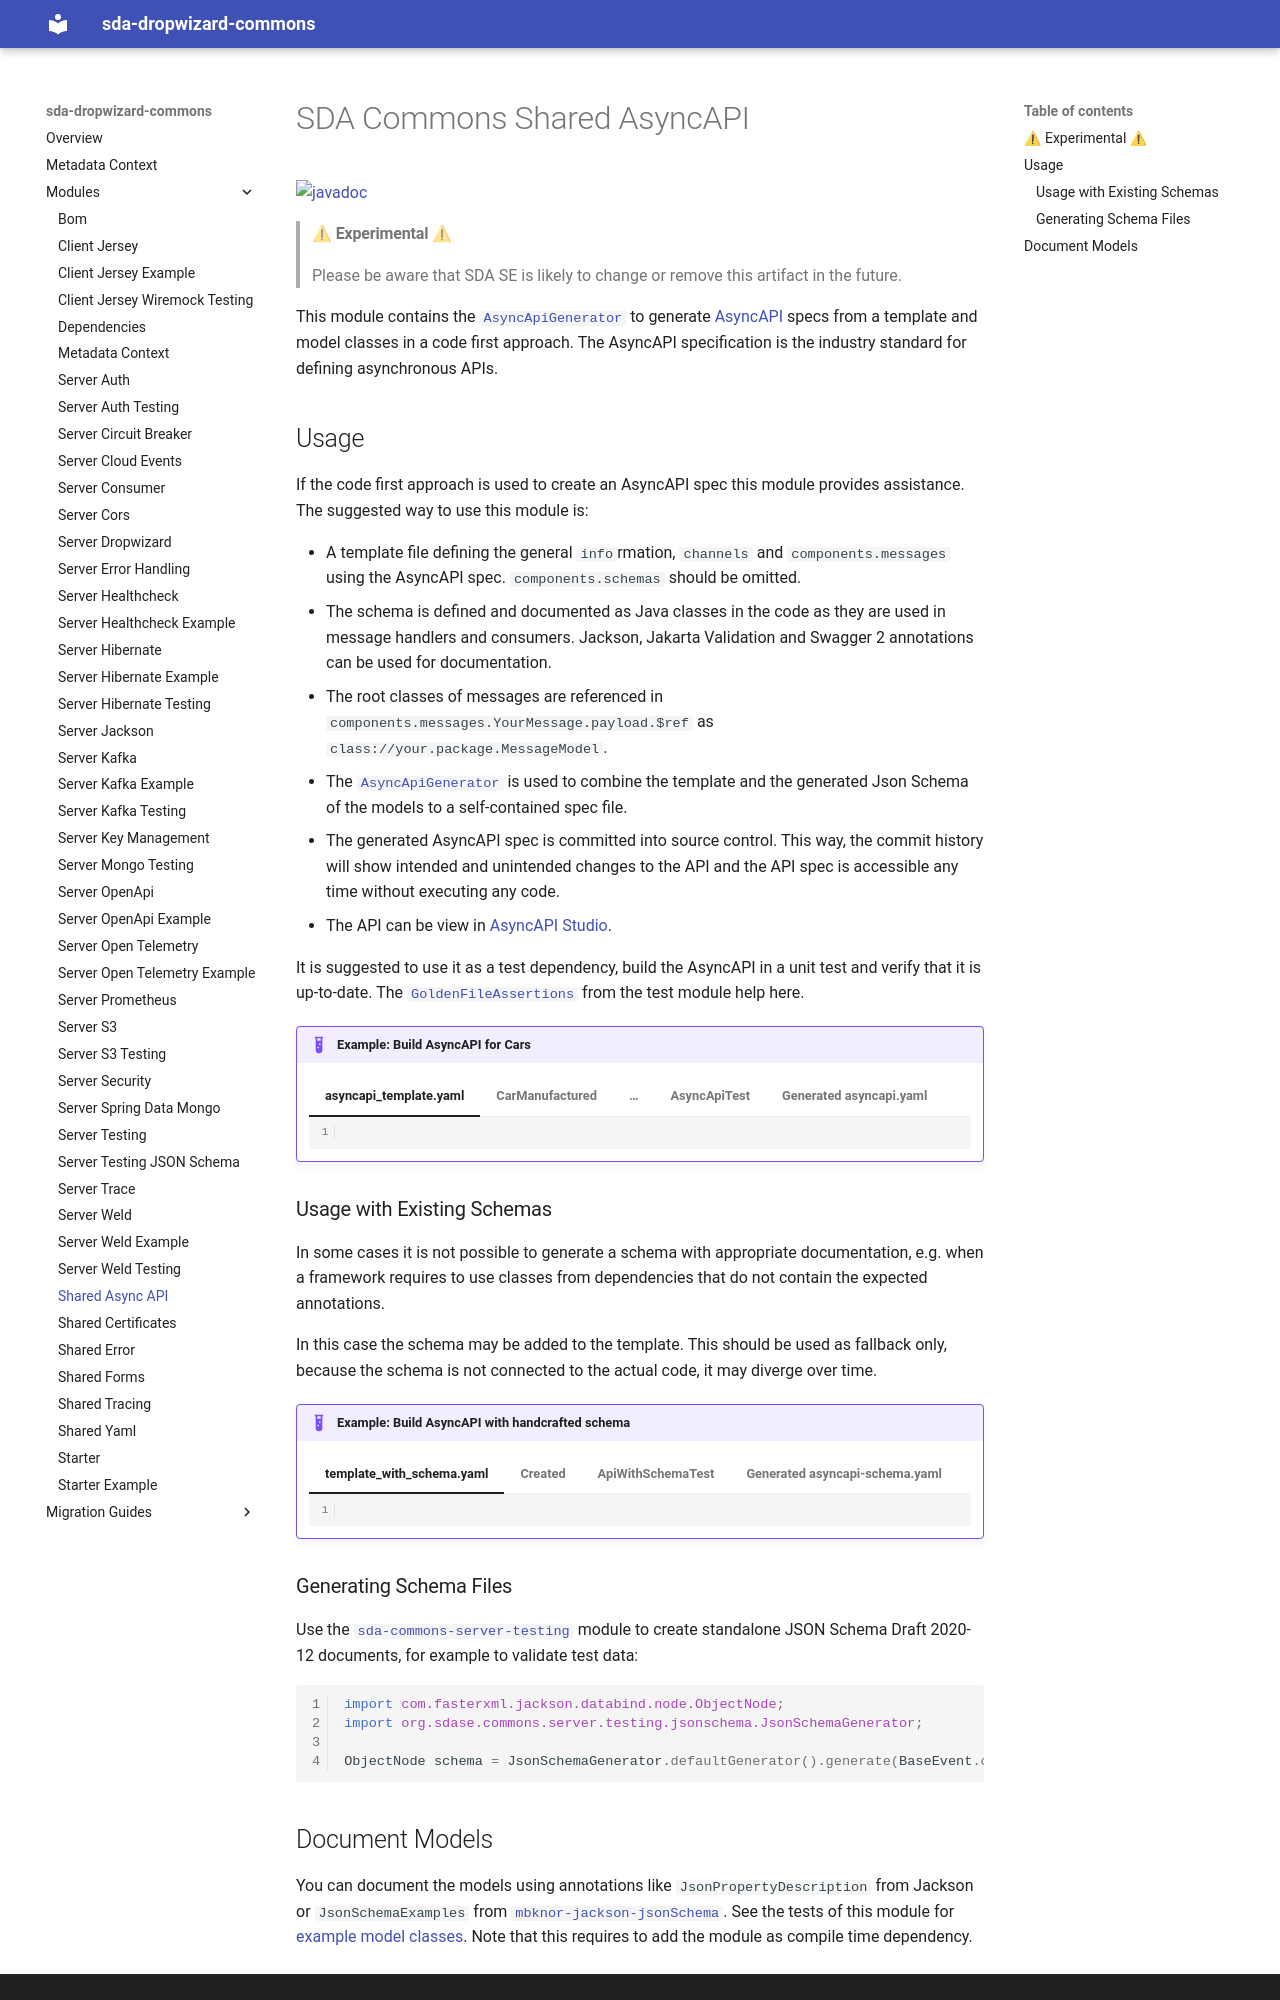

repository: SDA-SE/sda-dropwizard-commons · page: shared-asyncapi/index.html · generator: mkdocs

# SDA Commons Shared AsyncAPI

[![javadoc](https://javadoc.io/badge2/org.sdase.commons/sda-commons-shared-asyncapi/javadoc.svg)](https://javadoc.io/doc/org.sdase.commons/sda-commons-shared-asyncapi)

> #### ⚠ Experimental ⚠
Please be aware that SDA SE is likely to change or remove this artifact in the future.

This module contains the [`AsyncApiGenerator`](https://github.com/SDA-SE/sda-dropwizard-commons/blob/main/sda-commons-shared-asyncapi/src/main/java/org/sdase/commons/shared/asyncapi/AsyncApiGenerator.java)
to generate [AsyncAPI](https://www.asyncapi.com/) specs from a template and model classes in a
code first approach.
The AsyncAPI specification is the industry standard for defining asynchronous APIs.

## Usage

If the code first approach is used to create an AsyncAPI spec this module provides assistance.
The suggested way to use this module is:

- A template file defining the general `info`rmation, `channels` and `components.messages` using
  the AsyncAPI spec.
  `components.schemas` should be omitted.
- The schema is defined and documented as Java classes in the code as they are used in message
  handlers and consumers.
  Jackson, Jakarta Validation and Swagger 2 annotations can be used for documentation.
- The root classes of messages are referenced in `components.messages.YourMessage.payload.$ref` as
  `class://your.package.MessageModel`.
- The [`AsyncApiGenerator`](https://github.com/SDA-SE/sda-dropwizard-commons/blob/master/sda-commons-shared-asyncapi/src/main/java/org/sdase/commons/shared/asyncapi/AsyncApiGenerator.java)
  is used to combine the template and the generated Json Schema of the models to a self-contained
  spec file.
- The generated AsyncAPI spec is committed into source control.
  This way, the commit history will show intended and unintended changes to the API and the API spec
  is accessible any time without executing any code.
- The API can be view in [AsyncAPI Studio](https://studio.asyncapi.com/).

It is suggested to use it as a test dependency, build the AsyncAPI in a unit test and verify that it
is up-to-date.
The [`GoldenFileAssertions`](https://github.com/SDA-SE/sda-dropwizard-commons/blob/master/sda-commons-server-testing/src/main/java/org/sdase/commons/server/testing/GoldenFileAssertions.java)
from the test module help here.

!!! example "Example: Build AsyncAPI for Cars"
    === "asyncapi_template.yaml"
        ```yaml
        --8<-- "sda-commons-asyncapi/src/test/resources/demo/asyncapi_template.yaml"
        ```
    === "CarManufactured"
        ```java
        --8<-- "sda-commons-shared-asyncapi/src/test/java/org/sdase/commons/shared/asyncapi/test/data/models/CarManufactured.java"
        ```
    === "…"
        ```java
        --8<-- "sda-commons-shared-asyncapi/src/test/java/org/sdase/commons/shared/asyncapi/test/data/models/CarScrapped.java"
        ```
    === "AsyncApiTest"
        ```java
        --8<-- "sda-commons-shared-asyncapi/src/test/java/org/sdase/commons/shared/asyncapi/AsyncApiTest.java"
        ```
    === "Generated asyncapi.yaml"
        ```yaml
        --8<-- "sda-commons-shared-asyncapi/asyncapi.yaml"
        ```


### Usage with Existing Schemas

In some cases it is not possible to generate a schema with appropriate documentation, e.g. when a
framework requires to use classes from dependencies that do not contain the expected annotations.

In this case the schema may be added to the template.
This should be used as fallback only, because the schema is not connected to the actual code, it may
diverge over time.

!!! example "Example: Build AsyncAPI with handcrafted schema"
    === "template_with_schema.yaml"
        ```yaml
        --8<-- "sda-commons-shared-asyncapi/src/test/resources/demo/template_with_schema.yaml"
        ```
    === "Created"
        ```java
        --8<-- "sda-commons-shared-asyncapi/src/test/java/org/sdase/commons/shared/asyncapi/test/data/models/Created.java"
        ```
    === "ApiWithSchemaTest"
        ```java
        --8<-- "sda-commons-shared-asyncapi/src/test/java/org/sdase/commons/shared/asyncapi/ApiWithSchemaTest.java"
        ```
    === "Generated asyncapi-schema.yaml"
        ```yaml
        --8<-- "sda-commons-shared-asyncapi/asyncapi-with-schema.yaml"
        ```


### Generating Schema Files

Use the [`sda-commons-server-testing`](./server-testing-jsonschema.md) module to create standalone JSON
Schema Draft 2020-12 documents, for example to validate test data:

```java
import com.fasterxml.jackson.databind.node.ObjectNode;
import org.sdase.commons.server.testing.jsonschema.JsonSchemaGenerator;

ObjectNode schema = JsonSchemaGenerator.defaultGenerator().generate(BaseEvent.class);
```
